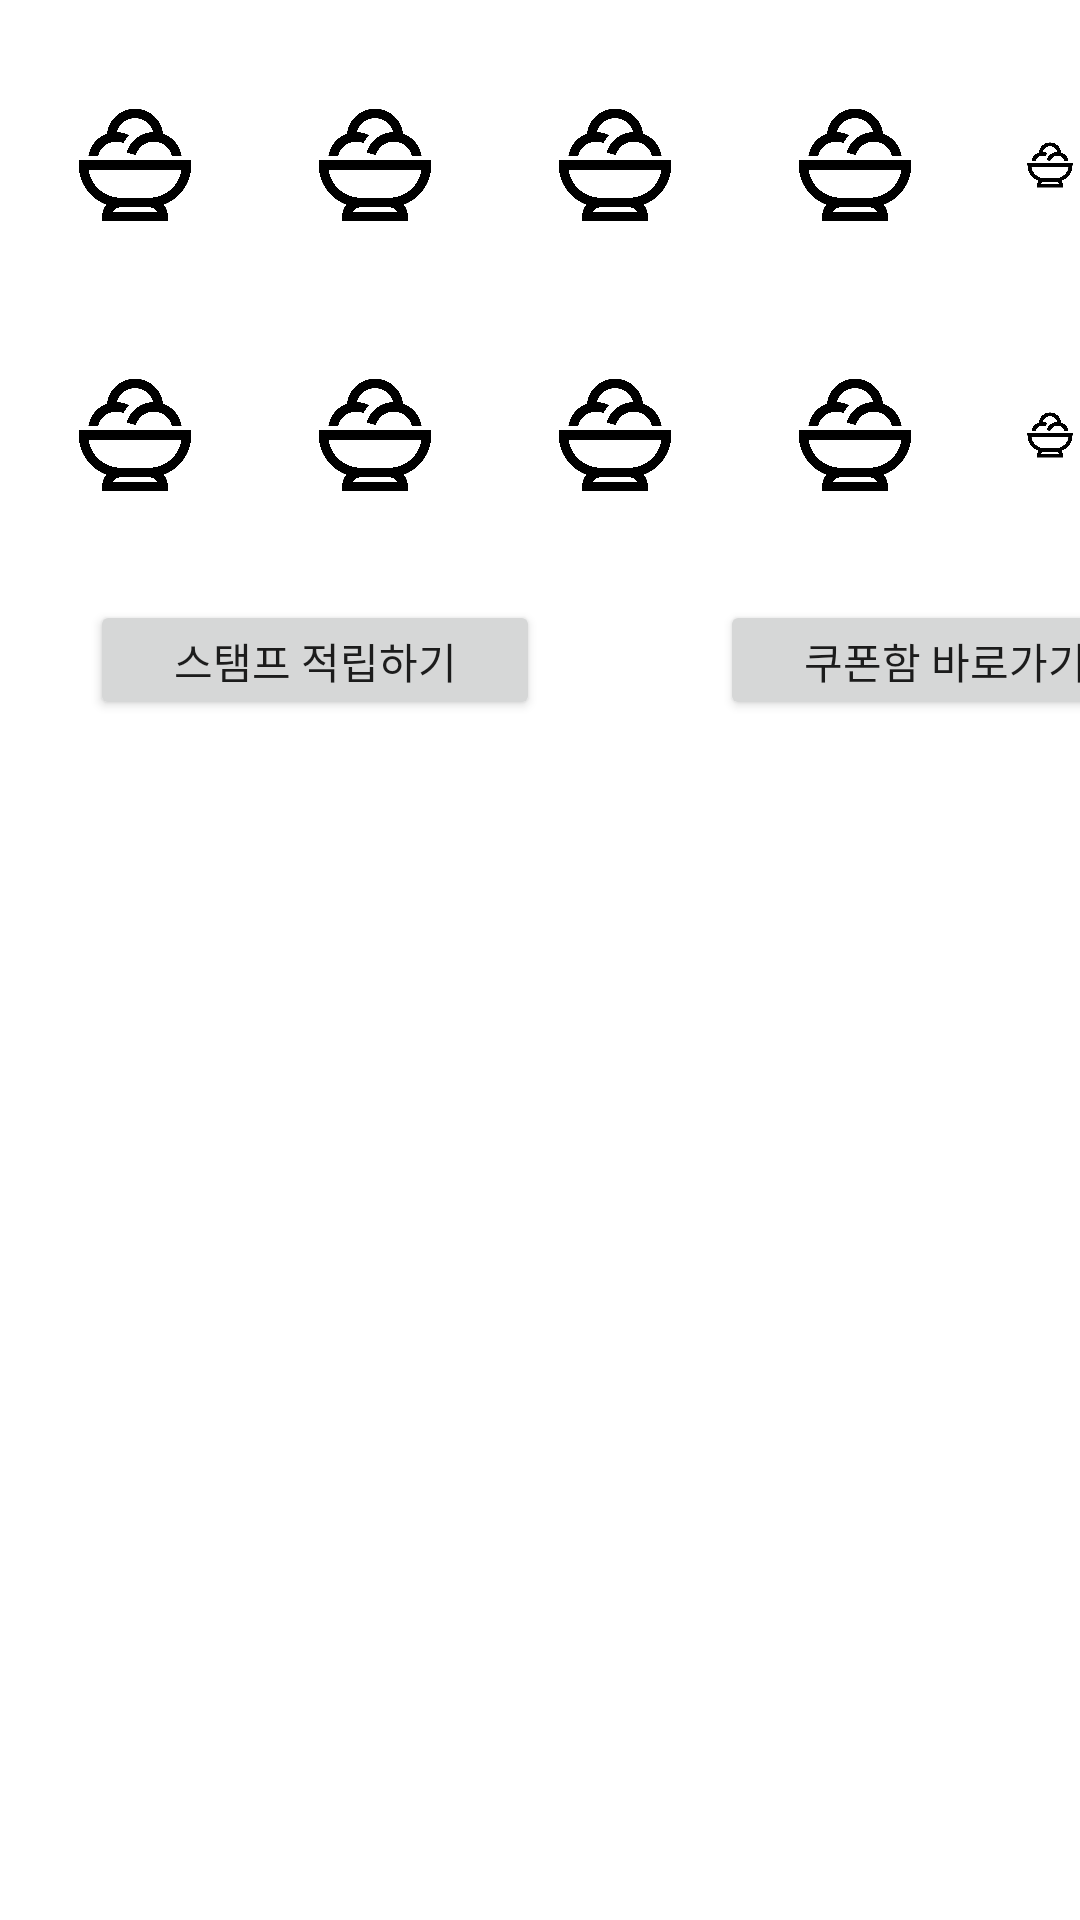

Produce the Android XML layout that renders to this screen, including the resource entries it uses.
<!-- AndroidManifest.xml: application theme Theme.OtherCock -->
<!-- res/layout/stampfragment.xml -->
<?xml version="1.0" encoding="utf-8"?>
<LinearLayout xmlns:android="http://schemas.android.com/apk/res/android"
    xmlns:app="http://schemas.android.com/apk/res-auto"
    android:layout_width="match_parent"
    android:layout_height="match_parent"
    android:orientation="vertical">

    <LinearLayout
        android:layout_width="match_parent"
        android:layout_height="200dp">

        <RelativeLayout
            android:layout_width="match_parent"
            android:layout_height="match_parent">

            <ImageView
                android:id="@+id/iceStamp1"
                android:layout_width="50dp"
                android:layout_height="50dp"
                android:layout_alignParentStart="true"
                android:layout_alignParentTop="true"
                android:layout_marginStart="20dp"
                android:layout_marginTop="30dp"
                app:srcCompat="@drawable/stamp" />

            <ImageView
                android:id="@+id/iceStamp2"
                android:layout_width="50dp"
                android:layout_height="50dp"
                android:layout_alignParentStart="true"
                android:layout_alignParentTop="true"
                android:layout_marginStart="100dp"
                android:layout_marginTop="30dp"
                app:srcCompat="@drawable/stamp" />

            <ImageView
                android:id="@+id/iceStamp3"
                android:layout_width="50dp"
                android:layout_height="50dp"
                android:layout_alignParentStart="true"
                android:layout_alignParentTop="true"
                android:layout_marginStart="180dp"
                android:layout_marginTop="30dp"
                app:srcCompat="@drawable/stamp" />

            <ImageView
                android:id="@+id/iceStamp4"
                android:layout_width="50dp"
                android:layout_height="50dp"
                android:layout_alignParentStart="true"
                android:layout_alignParentTop="true"
                android:layout_marginStart="260dp"
                android:layout_marginTop="30dp"
                app:srcCompat="@drawable/stamp" />

            <ImageView
                android:id="@+id/iceStamp5"
                android:layout_width="50dp"
                android:layout_height="50dp"
                android:layout_alignParentStart="true"
                android:layout_alignParentTop="true"
                android:layout_marginStart="340dp"
                android:layout_marginTop="30dp"
                app:srcCompat="@drawable/stamp" />

            <ImageView
                android:id="@+id/iceStamp6"
                android:layout_width="50dp"
                android:layout_height="50dp"
                android:layout_alignParentStart="true"
                android:layout_alignParentTop="true"
                android:layout_marginStart="20dp"
                android:layout_marginTop="120dp"
                app:srcCompat="@drawable/stamp" />

            <ImageView
                android:id="@+id/iceStamp7"
                android:layout_width="50dp"
                android:layout_height="50dp"
                android:layout_alignParentStart="true"
                android:layout_alignParentTop="true"
                android:layout_marginStart="100dp"
                android:layout_marginTop="120dp"
                app:srcCompat="@drawable/stamp" />

            <ImageView
                android:id="@+id/iceStamp8"
                android:layout_width="50dp"
                android:layout_height="50dp"
                android:layout_alignParentStart="true"
                android:layout_alignParentTop="true"
                android:layout_marginStart="180dp"
                android:layout_marginTop="120dp"
                app:srcCompat="@drawable/stamp" />

            <ImageView
                android:id="@+id/iceStamp9"
                android:layout_width="50dp"
                android:layout_height="50dp"
                android:layout_alignParentStart="true"
                android:layout_alignParentTop="true"
                android:layout_marginStart="260dp"
                android:layout_marginTop="120dp"
                app:srcCompat="@drawable/stamp" />

            <ImageView
                android:id="@+id/iceStamp10"
                android:layout_width="50dp"
                android:layout_height="50dp"
                android:layout_alignParentStart="true"
                android:layout_alignParentTop="true"
                android:layout_marginStart="340dp"
                android:layout_marginTop="120dp"
                app:srcCompat="@drawable/stamp" />

        </RelativeLayout>


    </LinearLayout>







    <LinearLayout
        android:layout_width="match_parent"
        android:layout_height="40dp"
        android:orientation="horizontal">

        <Button
            android:id="@+id/addStampBtn"
            android:layout_width="150dp"
            android:layout_height="wrap_content"
            android:layout_marginLeft="30dp"
            android:text="스탬프 적립하기" />

        <Button
            android:id="@+id/couponChangBtn"
            android:layout_width="150dp"
            android:layout_height="wrap_content"
            android:layout_marginLeft="60dp"

            android:text="쿠폰함 바로가기" />

    </LinearLayout>

</LinearLayout>
<!-- resources referenced by this layout -->
<resources>
  <!-- drawable stamp: png bitmap (drawable, 28518 bytes) -->
  <style name="Theme.OtherCock" parent="Theme.MaterialComponents.DayNight.DarkActionBar">
          
          <item name="colorPrimary">#aaaaaa</item>
          <item name="colorPrimaryVariant">@color/purple_700</item>
          <item name="colorOnPrimary">@color/white</item>
          
          <item name="colorSecondary">@color/teal_200</item>
          <item name="colorSecondaryVariant">@color/teal_700</item>
          <item name="colorOnSecondary">@color/black</item>
          
          <item name="android:statusBarColor" tools:targetApi="l">?attr/colorPrimaryVariant</item>
          
      </style>
  <!-- not gathered from this repository: default colours our renderer supplied (Android Studio template values) -->
  <color name="purple_700">#FF3700B3</color>
  <color name="teal_200">#FF03DAC5</color>
  <color name="teal_700">#FF018786</color>
  <color name="black">#FF000000</color>
  <color name="white">#FFFFFFFF</color>
</resources>
